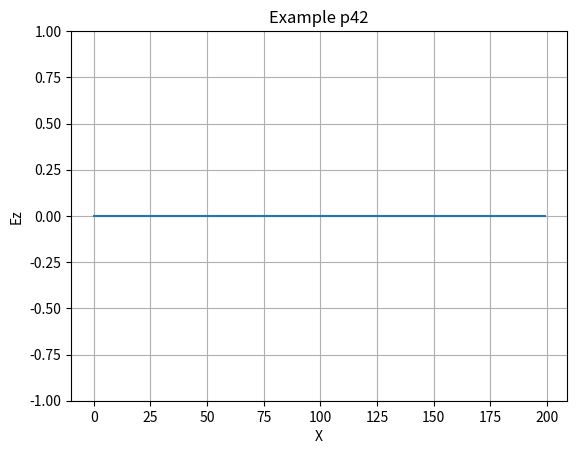

Generate this figure with matplotlib:
#!/usr/bin/env python3
# -*- coding: utf-8 -*-

# Copyright 2020 University of Liège
# 
# Licensed under the Apache License, Version 2.0 (the "License");
# you may not use this file except in compliance with the License.
# You may obtain a copy of the License at
# 
#     http://www.apache.org/licenses/LICENSE-2.0
# 
# Unless required by applicable law or agreed to in writing, software
# distributed under the License is distributed on an "AS IS" BASIS,
# WITHOUT WARRANTIES OR CONDITIONS OF ANY KIND, either express or implied.
# See the License for the specific language governing permissions and
# limitations under the License.


import numpy as np
# from fwk.wutils import parseargs
# args = parseargs()
# if not args.nogui:
import matplotlib.pyplot as plt
import matplotlib.animation as animation

SIZE = 200

ez = np.zeros(SIZE, dtype=float)
hy = np.zeros(SIZE, dtype=float)
imp0 = 377.0
maxTime = 300
nloop = 1

# if not args.nogui:
fig, ax = plt.subplots()
line, = plt.plot(ez)
plt.title('Example p42')
plt.xlabel('X')
plt.ylabel('Ez')
#plt.ylim(-2,2)
plt.ylim(-1,1)
plt.grid(True)
plt.draw()
# else:
#     line = None

qTime=0
def animate(i): 
    global qTime
    for l in range(nloop):
        qTime=qTime+1

        # ----- Hy -------
        # absorbing boundary condition (ABC)
        hy[SIZE-1] = hy[SIZE-2]
        # perfect magnetic conductor (PMC)
        # hy[SIZE-1] = 0
        for mm in range(0,SIZE-1):
            hy[mm] = hy[mm] + (ez[mm+1] - ez[mm]) / imp0

        # correction for TFSF boundary
        hy[49] -= np.exp(-(qTime - 30.)*(qTime - 30.)/100.) / imp0


        # ----- Ez -------
        # absorbing boundary condition (ABC)
        ez[0] = ez[1] 
        # prescribed source (or perfect electric conductor if =0 (PEC) )
        #ez[0] = np.exp(-(qTime-30.)*(qTime-30.)/100.)
        for mm in range(1,SIZE):
            ez[mm] = ez[mm] + (hy[mm] - hy[mm-1]) * imp0

        # additive source
        #ez[50] += np.exp(-(qTime-30.)*(qTime-30.)/100.)
        # correction for TFSF boundary
        ez[50] += np.exp(-(qTime+0.5- (-0.5) - 30.)*(qTime+0.5- (-0.5) - 30.)/100.)

    # if not args.nogui:
    line.set_ydata(ez)
    ax.set_title('time = %d' % qTime)

    return line,

# if not args.nogui:
ani = animation.FuncAnimation(fig, animate, maxTime // nloop, 
                                interval=25, repeat=False)
plt.show()
# else:
#     # calls the loops without matplotlib
#     for i in range(maxTime // nloop):
#         animate(i)